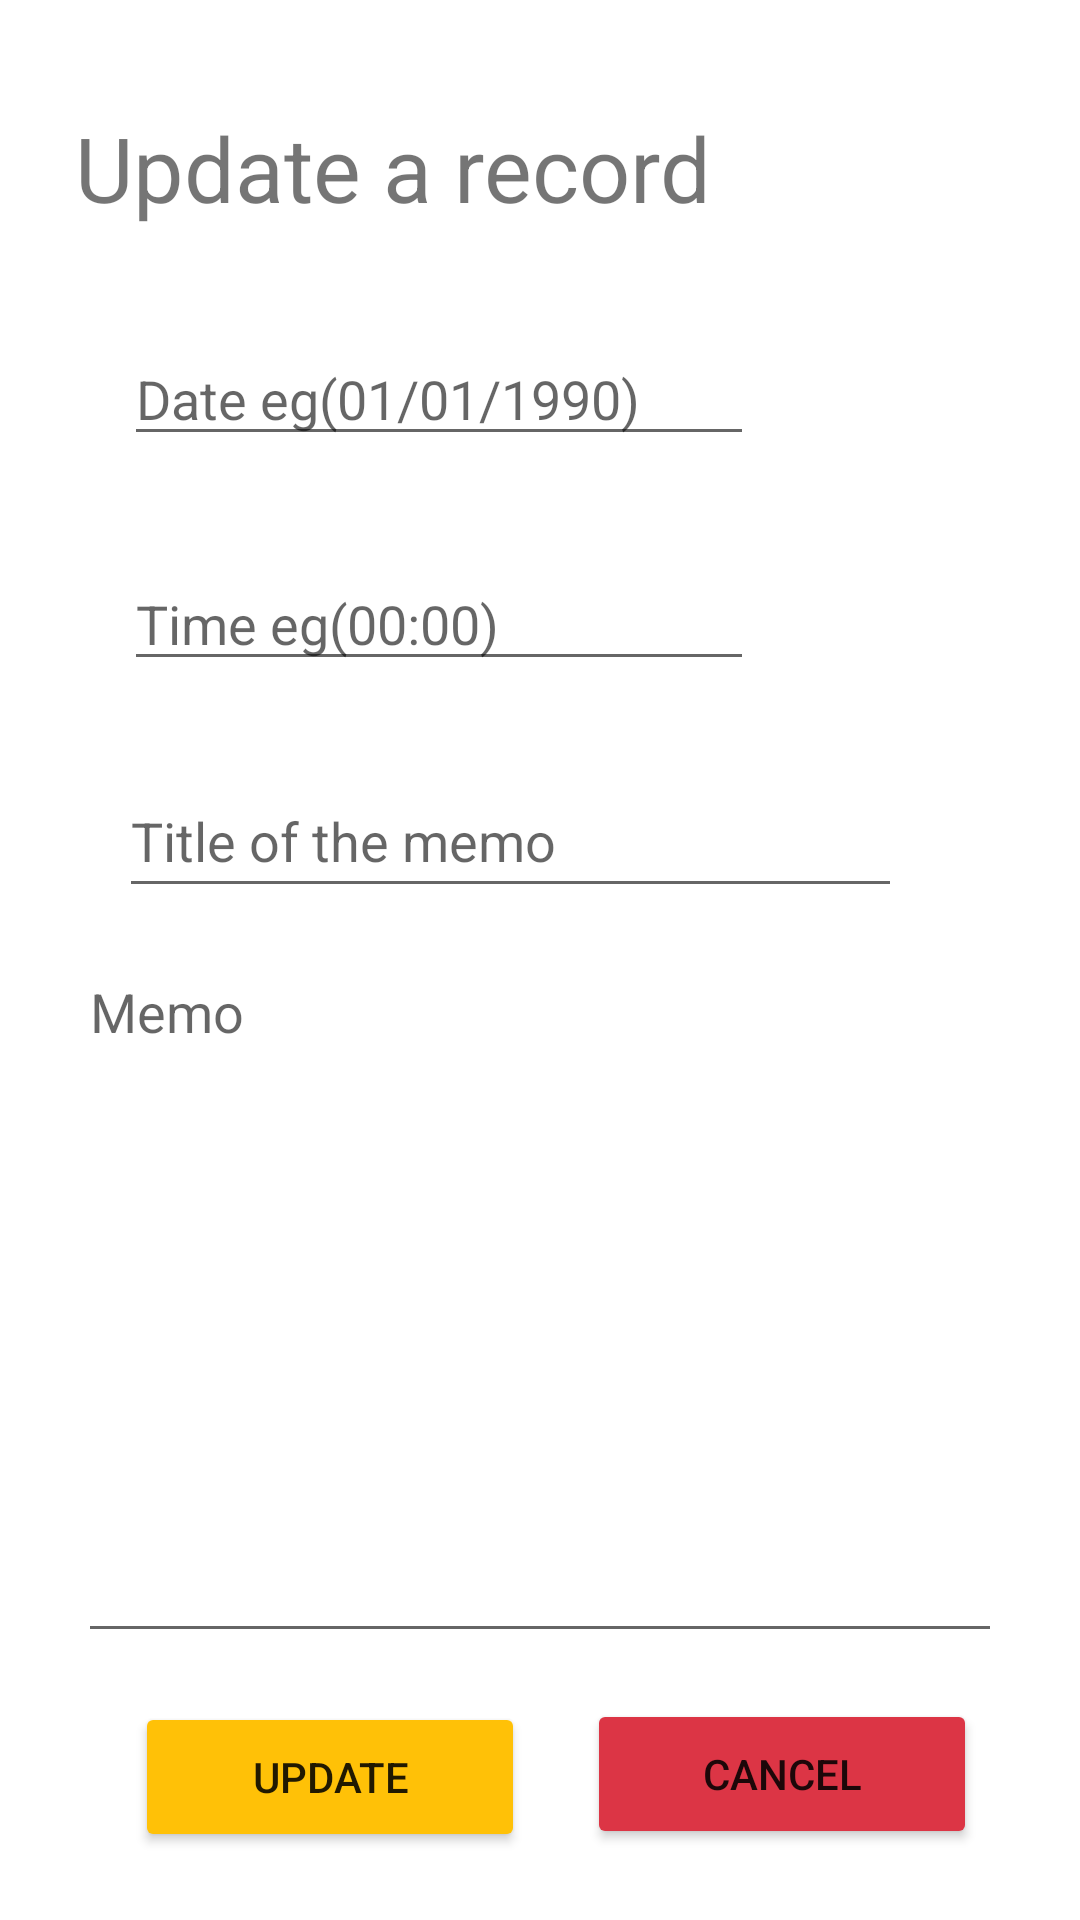

Reconstruct the res/layout file that produces this screen, plus the resources it refers to.
<!-- AndroidManifest.xml: application theme Theme.SX1GD1243 -->
<!-- res/layout/activity_update.xml -->
<?xml version="1.0" encoding="utf-8"?>
<androidx.constraintlayout.widget.ConstraintLayout xmlns:android="http://schemas.android.com/apk/res/android"
    xmlns:app="http://schemas.android.com/apk/res-auto"
    xmlns:tools="http://schemas.android.com/tools"
    android:layout_width="match_parent"
    android:layout_height="match_parent"
    tools:context=".UpdateActivity">

    <EditText
        android:id="@+id/memoT"
        android:layout_width="wrap_content"
        android:layout_height="wrap_content"
        android:ems="10"
        android:hint="Time eg(00:00)"
        android:inputType="time"
        app:layout_constraintBottom_toBottomOf="parent"
        app:layout_constraintEnd_toEndOf="parent"
        app:layout_constraintHorizontal_bias="0.275"
        app:layout_constraintStart_toStartOf="parent"
        app:layout_constraintTop_toTopOf="parent"
        app:layout_constraintVertical_bias="0.310" />

    <TextView
        android:id="@+id/textView6"
        android:layout_width="275dp"
        android:layout_height="55dp"
        android:text="Update a record"
        android:textSize="30dp"
        app:layout_constraintBottom_toBottomOf="parent"
        app:layout_constraintEnd_toEndOf="parent"
        app:layout_constraintHorizontal_bias="0.294"
        app:layout_constraintStart_toStartOf="parent"
        app:layout_constraintTop_toTopOf="parent"
        app:layout_constraintVertical_bias="0.061" />

    <Button
        android:id="@+id/update"
        android:layout_width="130dp"
        android:layout_height="50dp"
        android:layout_marginTop="25dp"
        android:text="Update"
        android:backgroundTint="#ffc107"
        app:layout_constraintBottom_toBottomOf="parent"
        app:layout_constraintEnd_toEndOf="parent"
        app:layout_constraintHorizontal_bias="0.195"
        app:layout_constraintStart_toStartOf="parent"
        app:layout_constraintTop_toTopOf="parent"
        app:layout_constraintVertical_bias="0.960" />

    <Button
        android:id="@+id/cancel"
        android:layout_width="130dp"
        android:layout_height="50dp"
        android:text="Cancel"
        android:backgroundTint="#dc3545"
        app:layout_constraintBottom_toBottomOf="parent"
        app:layout_constraintEnd_toEndOf="parent"
        app:layout_constraintHorizontal_bias="0.850"
        app:layout_constraintStart_toStartOf="parent"
        app:layout_constraintTop_toTopOf="parent"
        app:layout_constraintVertical_bias="0.960" />

    <EditText
        android:id="@+id/umtitle"
        android:layout_width="261dp"
        android:layout_height="48dp"
        android:ems="10"
        android:inputType="textPersonName"
        android:hint="Title of the memo"
        app:layout_constraintBottom_toBottomOf="parent"
        app:layout_constraintEnd_toEndOf="parent"
        app:layout_constraintHorizontal_bias="0.400"
        app:layout_constraintStart_toStartOf="parent"
        app:layout_constraintTop_toTopOf="parent"
        app:layout_constraintVertical_bias="0.430" />

    <EditText
        android:id="@+id/umemo"
        android:layout_width="308dp"
        android:layout_height="236dp"
        android:ems="10"
        android:hint="Memo"
        android:gravity="start|top"
        android:inputType="textMultiLine"
        app:layout_constraintBottom_toBottomOf="parent"
        app:layout_constraintEnd_toEndOf="parent"
        app:layout_constraintStart_toStartOf="parent"
        app:layout_constraintTop_toTopOf="parent"
        app:layout_constraintVertical_bias="0.780" />

    <EditText
        android:id="@+id/memoD"
        android:layout_width="wrap_content"
        android:layout_height="wrap_content"
        android:ems="10"
        android:hint="Date eg(01/01/1990)"
        android:inputType="date"
        app:layout_constraintBottom_toBottomOf="parent"
        app:layout_constraintEnd_toEndOf="parent"
        app:layout_constraintHorizontal_bias="0.275"
        app:layout_constraintStart_toStartOf="parent"
        app:layout_constraintTop_toTopOf="parent"
        app:layout_constraintVertical_bias="0.185" />
</androidx.constraintlayout.widget.ConstraintLayout>
<!-- resources referenced by this layout -->
<resources>
  <style name="Theme.SX1GD1243" parent="Theme.MaterialComponents.DayNight.DarkActionBar">
          
          <item name="colorPrimary">@color/purple_500</item>
          <item name="colorPrimaryVariant">@color/purple_700</item>
          <item name="colorOnPrimary">@color/white</item>
          
          <item name="colorSecondary">@color/teal_200</item>
          <item name="colorSecondaryVariant">@color/teal_700</item>
          <item name="colorOnSecondary">@color/black</item>
          
          <item name="android:statusBarColor" tools:targetApi="l">?attr/colorPrimaryVariant</item>
          
      </style>
  <color name="purple_500">#FF6200EE</color>
  <color name="purple_700">#FF3700B3</color>
  <color name="white">#FFFFFFFF</color>
  <color name="teal_200">#FF03DAC5</color>
  <color name="teal_700">#FF018786</color>
  <color name="black">#FF000000</color>
</resources>
